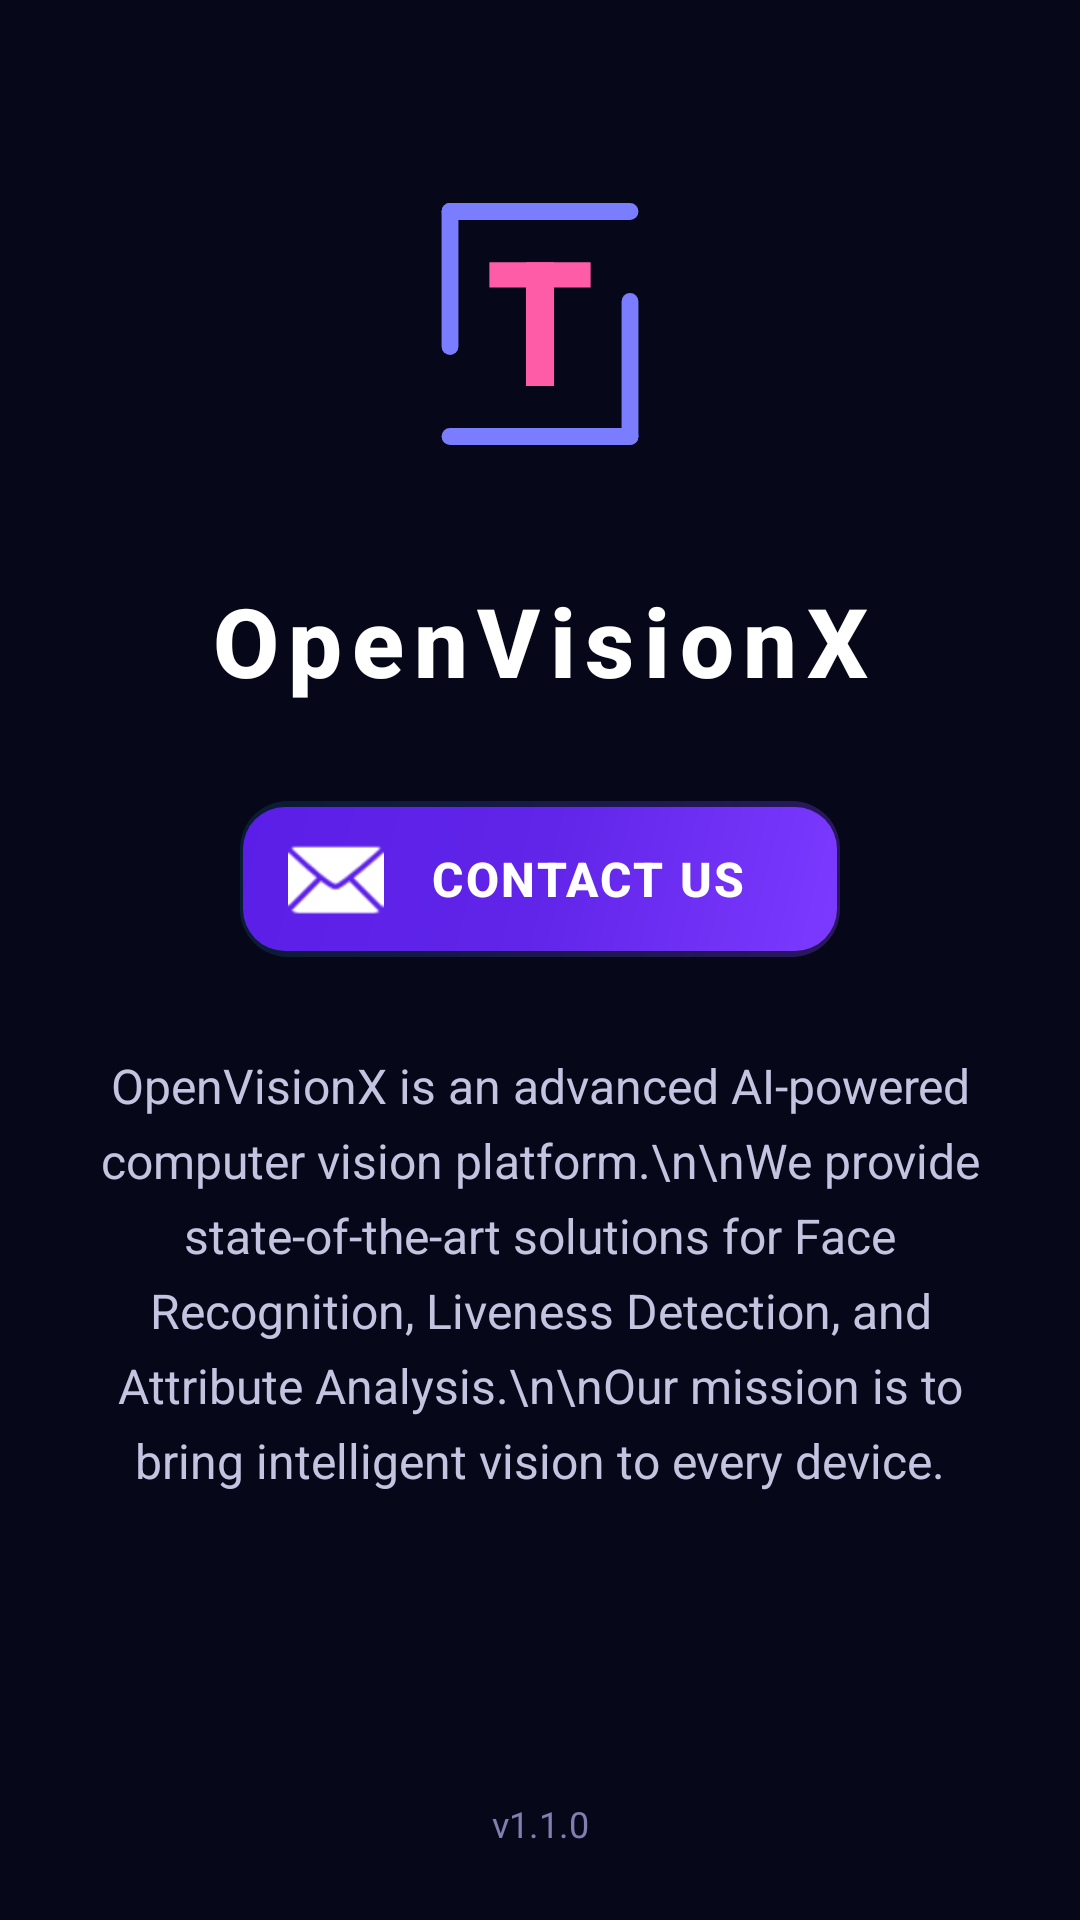

This screen was rendered from an Android layout file. Write that file and the resources it references.
<!-- AndroidManifest.xml: application theme Theme.FaceAttribute -->
<!-- res/layout/activity_about_new.xml -->
<?xml version="1.0" encoding="utf-8"?>
<androidx.constraintlayout.widget.ConstraintLayout xmlns:android="http://schemas.android.com/apk/res/android"
    xmlns:app="http://schemas.android.com/apk/res-auto"
    xmlns:tools="http://schemas.android.com/tools"
    android:layout_width="match_parent"
    android:layout_height="match_parent"
    android:background="@color/vision_navy_900"
    android:animateLayoutChanges="true"
    tools:context=".AboutActivity">

    <ImageView
        android:id="@+id/iv_logo"
        android:layout_width="120dp"
        android:layout_height="120dp"
        android:layout_marginTop="48dp"
        android:scaleType="fitCenter"
        app:layout_constraintEnd_toEndOf="parent"
        app:layout_constraintStart_toStartOf="parent"
        app:layout_constraintTop_toTopOf="parent"
        app:srcCompat="@drawable/openvision_logo">
    </ImageView>

    <TextView
        android:id="@+id/txtTitle"
        android:layout_width="match_parent"
        android:layout_height="wrap_content"
        android:gravity="center"
        android:text="OpenVisionX"
        android:textColor="@color/vision_text_primary"
        android:textSize="32sp"
        android:textStyle="bold"
        android:fontFamily="sans-serif-medium"
        android:letterSpacing="0.1"
        android:layout_marginTop="24dp"
        app:layout_constraintTop_toBottomOf="@id/iv_logo">
    </TextView>

    <Button
        android:id="@+id/btn_contact"
        android:layout_width="200dp"
        android:layout_height="52dp"
        android:layout_marginTop="32dp"
        android:text="CONTACT US"
        android:textColor="@color/vision_text_primary"
        android:textStyle="bold"
        android:textSize="16sp"
        style="@style/ButtonStyle"
        android:letterSpacing="0.05"
        android:drawableStart="@android:drawable/ic_dialog_email"
        android:drawableTint="@color/vision_text_primary"
        android:paddingStart="16dp"
        android:paddingEnd="16dp"
        app:layout_constraintEnd_toEndOf="parent"
        app:layout_constraintStart_toStartOf="parent"
        app:layout_constraintTop_toBottomOf="@id/txtTitle" />

    <TextView
        android:id="@+id/txtAbout"
        android:layout_width="match_parent"
        android:layout_height="wrap_content"
        android:gravity="center_horizontal"
        android:text="OpenVisionX is an advanced AI-powered computer vision platform.\n\nWe provide state-of-the-art solutions for Face Recognition, Liveness Detection, and Attribute Analysis.\n\nOur mission is to bring intelligent vision to every device."
        android:textColor="@color/vision_text_secondary"
        android:textSize="16sp"
        android:lineSpacingExtra="6dp"
        android:layout_margin="32dp"
        android:fontFamily="sans-serif"
        app:layout_constraintTop_toBottomOf="@+id/btn_contact">
    </TextView>

    <TextView
        android:layout_width="wrap_content"
        android:layout_height="wrap_content"
        android:text="v1.1.0"
        android:textColor="@color/vision_text_tertiary"
        android:textSize="12sp"
        android:layout_marginBottom="24dp"
        app:layout_constraintBottom_toBottomOf="parent"
        app:layout_constraintEnd_toEndOf="parent"
        app:layout_constraintStart_toStartOf="parent" />

</androidx.constraintlayout.widget.ConstraintLayout>
<!-- resources referenced by this layout -->
<resources>
  <color name="vision_navy_900">@color/bg_main</color>
  <color name="vision_text_primary">@color/text_primary</color>
  <color name="vision_text_secondary">@color/text_secondary</color>
  <color name="vision_text_tertiary">@color/text_muted</color>
  <!-- drawable openvision_logo: png bitmap (drawable, 788504 bytes) -->
  <style name="ButtonStyle" parent="Widget.Material3.Button">
          <item name="android:background">@drawable/bg_button_gradient_primary</item>
          <item name="backgroundTint">@null</item>
          <item name="android:textColor">@color/text_primary</item>
          <item name="cornerRadius">14dp</item>
          <item name="android:fontFamily">sans-serif-medium</item>
          <item name="android:textSize">15sp</item>
          <item name="android:minHeight">54dp</item>
          <item name="android:elevation">8dp</item>
          <item name="android:stateListAnimator">@null</item>
          <item name="android:letterSpacing">0.02</item>
      </style>
  <style name="Theme.FaceAttribute" parent="Theme.Material3.Dark.NoActionBar">
          
          <item name="colorPrimary">@color/primary_brand</item>
          <item name="colorOnPrimary">@color/text_primary</item>
          <item name="colorPrimaryContainer">@color/bg_elevated</item>
          <item name="colorOnPrimaryContainer">@color/primary_brand_light</item>
  
          
          <item name="colorSecondary">@color/accent_cyan</item>
          <item name="colorOnSecondary">@color/text_primary</item>
          <item name="colorSecondaryContainer">@color/bg_overlay</item>
          <item name="colorOnSecondaryContainer">@color/text_primary</item>
  
          
          <item name="android:colorBackground">@color/bg_main</item>
          <item name="colorOnBackground">@color/text_primary</item>
          <item name="colorSurface">@color/bg_surface</item>
          <item name="colorOnSurface">@color/text_primary</item>
  
          
          <item name="android:statusBarColor">@color/bg_main</item>
          <item name="android:windowLightStatusBar">false</item>
  
          
          <item name="android:fontFamily">sans-serif</item>
      </style>
  <color name="bg_main">#07071A</color>
  <color name="text_primary">#FFFFFF</color>
  <color name="text_secondary">#C4C4E0</color>
  <color name="text_muted">#8080B0</color>
  <!-- drawable bg_button_gradient_primary (drawable) -->
  <?xml version="1.0" encoding="utf-8"?>
  <layer-list xmlns:android="http://schemas.android.com/apk/res/android">
      
      <item>
          <shape>
              <gradient
                  android:startColor="#4D7C3AFF"
                  android:endColor="#1A06D6FF"
                  android:angle="135"
                  android:type="linear" />
              <corners android:radius="16dp" />
          </shape>
      </item>
      
      <item android:top="2dp" android:left="1dp" android:right="1dp" android:bottom="2dp">
          <shape>
              <gradient
                  android:startColor="#7C3AFF"
                  android:centerColor="#6025E8"
                  android:endColor="#5B1EE8"
                  android:angle="135"
                  android:type="linear" />
              <corners android:radius="14dp" />
          </shape>
      </item>
  </layer-list>
  <color name="primary_brand">#7C3AFF</color>
  <color name="bg_elevated">#131230</color>
  <color name="primary_brand_light">#9B6AFF</color>
  <color name="accent_cyan">#06D6FF</color>
  <color name="bg_overlay">#1A1940</color>
  <color name="bg_surface">#0D0C2A</color>
</resources>
